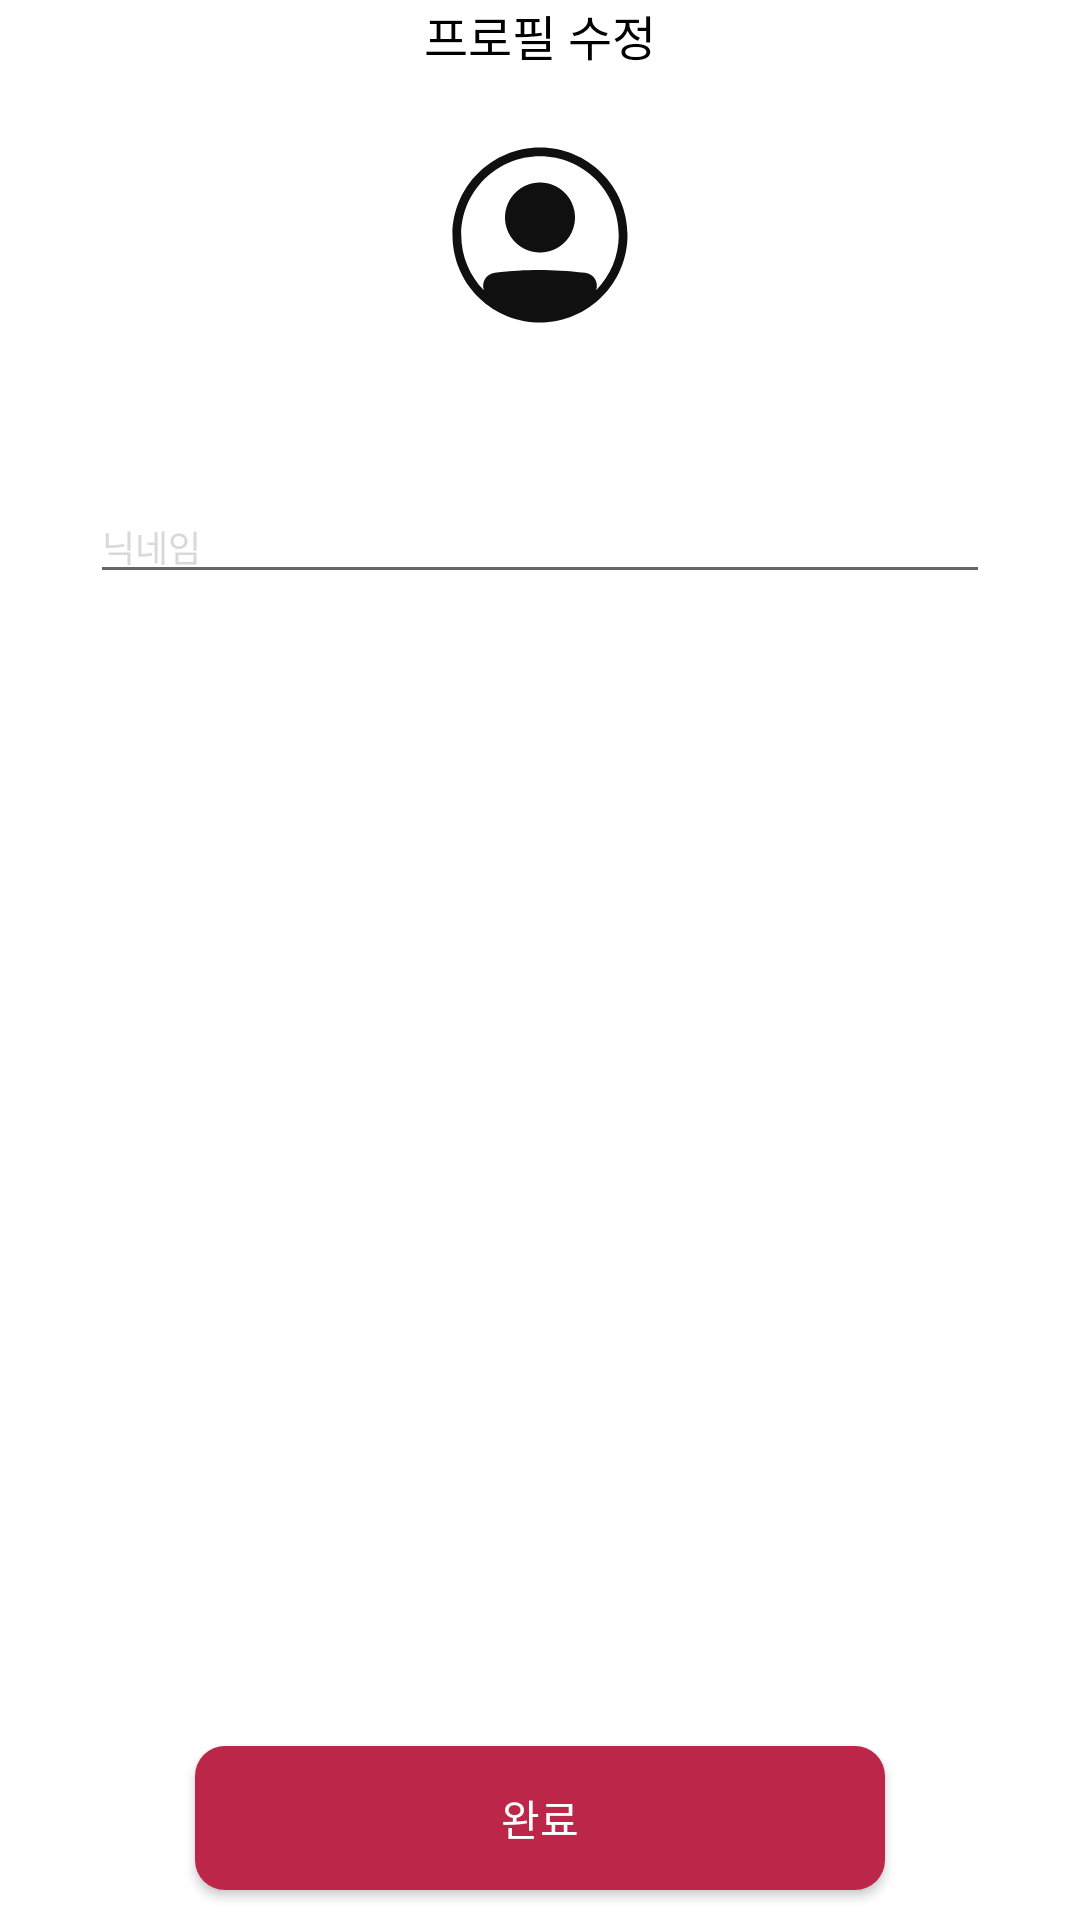

Android layout source for this screen:
<!-- AndroidManifest.xml: application theme Theme.Somding -->
<!-- res/layout/fragment_my_page_profile.xml -->
<?xml version="1.0" encoding="utf-8"?>
<layout xmlns:android="http://schemas.android.com/apk/res/android"
    xmlns:app="http://schemas.android.com/apk/res-auto"
    xmlns:tools="http://schemas.android.com/tools"
    tools:context=".ui.mypage.MyPageFragment">

    <androidx.constraintlayout.widget.ConstraintLayout
        android:layout_width="match_parent"
        android:layout_height="match_parent">

        <View
            android:id="@+id/view"
            android:layout_width="match_parent"
            android:layout_height="1dp"
            android:background="@drawable/bg_solid_line_gray"
            app:layout_constraintBottom_toTopOf="@+id/registered_project_title"
            app:layout_constraintEnd_toEndOf="parent"
            app:layout_constraintStart_toStartOf="parent" />

        <androidx.appcompat.widget.AppCompatTextView
            android:id="@+id/registered_project_title"
            android:layout_width="match_parent"
            android:layout_height="wrap_content"
            android:gravity="center"
            android:text="프로필 수정"
            android:textColor="@color/black"
            android:textSize="16sp"
            app:layout_constraintEnd_toEndOf="parent"
            app:layout_constraintStart_toStartOf="parent"
            app:layout_constraintTop_toTopOf="parent" />

        <View
            android:id="@+id/view2"
            android:layout_width="match_parent"
            android:layout_height="1dp"
            android:background="@drawable/bg_solid_line_gray"
            app:layout_constraintEnd_toEndOf="parent"
            app:layout_constraintStart_toStartOf="parent"
            app:layout_constraintTop_toBottomOf="@+id/registered_project_title" />

        <androidx.appcompat.widget.AppCompatImageView
            android:id="@+id/appCompatImageView"
            android:layout_width="match_parent"
            android:layout_height="wrap_content"
            android:layout_marginStart="120dp"
            android:layout_marginTop="25dp"
            android:layout_marginEnd="120dp"
            android:src="@drawable/ic_my_page_profile"
            app:layout_constraintEnd_toEndOf="parent"
            app:layout_constraintStart_toStartOf="parent"
            app:layout_constraintTop_toBottomOf="@+id/registered_project_title" />

        <androidx.appcompat.widget.AppCompatEditText
            android:id="@+id/etNewPwAgain"
            android:layout_width="match_parent"
            android:layout_height="wrap_content"
            android:layout_marginStart="30dp"
            android:layout_marginTop="55dp"
            android:layout_marginEnd="30dp"
            android:hint="닉네임"
            android:textColorHint="@color/gray"
            android:textSize="12sp"
            app:layout_constraintEnd_toEndOf="parent"
            app:layout_constraintStart_toStartOf="parent"
            app:layout_constraintTop_toBottomOf="@+id/appCompatImageView" />

        <androidx.appcompat.widget.AppCompatButton
            android:id="@+id/btn_complete"
            android:layout_width="match_parent"
            android:layout_height="wrap_content"
            android:layout_marginStart="65dp"
            android:layout_marginEnd="65dp"
            android:layout_marginBottom="10dp"
            android:background="@drawable/bg_solid_magenta_radius_10"
            android:text="완료"
            android:textColor="@color/white"
            app:layout_constraintBottom_toBottomOf="parent"
            app:layout_constraintEnd_toEndOf="parent"
            app:layout_constraintStart_toStartOf="parent" />

    </androidx.constraintlayout.widget.ConstraintLayout>

</layout>
<!-- resources referenced by this layout -->
<resources>
  <color name="black">#000000</color>
  <color name="gray">#D9D9D9</color>
  <color name="white">#FFFFFF</color>
  <!-- drawable bg_solid_magenta_radius_10 (drawable) -->
  <?xml version="1.0" encoding="utf-8"?>
  <shape xmlns:android="http://schemas.android.com/apk/res/android">
      <solid android:color="@color/magenta"/>
      <corners android:radius="10dp"/>
  </shape>
  <!-- drawable ic_my_page_profile (drawable) -->
  <vector xmlns:android="http://schemas.android.com/apk/res/android"
      android:width="60dp"
      android:height="60dp"
      android:viewportWidth="60"
      android:viewportHeight="60">
    <path
        android:pathData="M41.667,24.167C41.667,27.261 40.438,30.228 38.25,32.416C36.062,34.604 33.094,35.833 30,35.833C26.906,35.833 23.938,34.604 21.75,32.416C19.563,30.228 18.333,27.261 18.333,24.167C18.333,21.073 19.563,18.105 21.75,15.917C23.938,13.729 26.906,12.5 30,12.5C33.094,12.5 36.062,13.729 38.25,15.917C40.438,18.105 41.667,21.073 41.667,24.167Z"
        android:fillColor="#101010"/>
    <path
        android:pathData="M28.81,59.143C13.254,58.519 0.833,45.709 0.833,30C0.833,13.891 13.891,0.833 30,0.833C46.109,0.833 59.167,13.891 59.167,30C59.167,46.109 46.109,59.167 30,59.167C29.867,59.168 29.734,59.168 29.6,59.167C29.337,59.167 29.073,59.158 28.81,59.143ZM11.284,48.404C11.066,47.778 10.991,47.111 11.067,46.452C11.142,45.793 11.364,45.159 11.718,44.598C12.071,44.037 12.547,43.563 13.108,43.211C13.67,42.859 14.304,42.637 14.963,42.564C26.332,41.305 33.738,41.419 45.051,42.59C45.711,42.659 46.347,42.877 46.91,43.228C47.472,43.58 47.947,44.055 48.299,44.618C48.65,45.181 48.868,45.816 48.937,46.476C49.005,47.136 48.923,47.803 48.694,48.426C53.543,43.52 56.259,36.898 56.25,30C56.25,15.503 44.497,3.75 30,3.75C15.503,3.75 3.75,15.503 3.75,30C3.75,37.169 6.624,43.667 11.284,48.404Z"
        android:fillColor="#101010"
        android:fillType="evenOdd"/>
  </vector>
  <style name="Theme.Somding" parent="Base.Theme.Somding" />
  <color name="magenta">#BB2649</color>
  <style name="Base.Theme.Somding" parent="Theme.MaterialComponents.Light.NoActionBar">
          
          <item name="android:statusBarColor">@color/black</item>
      </style>
</resources>
